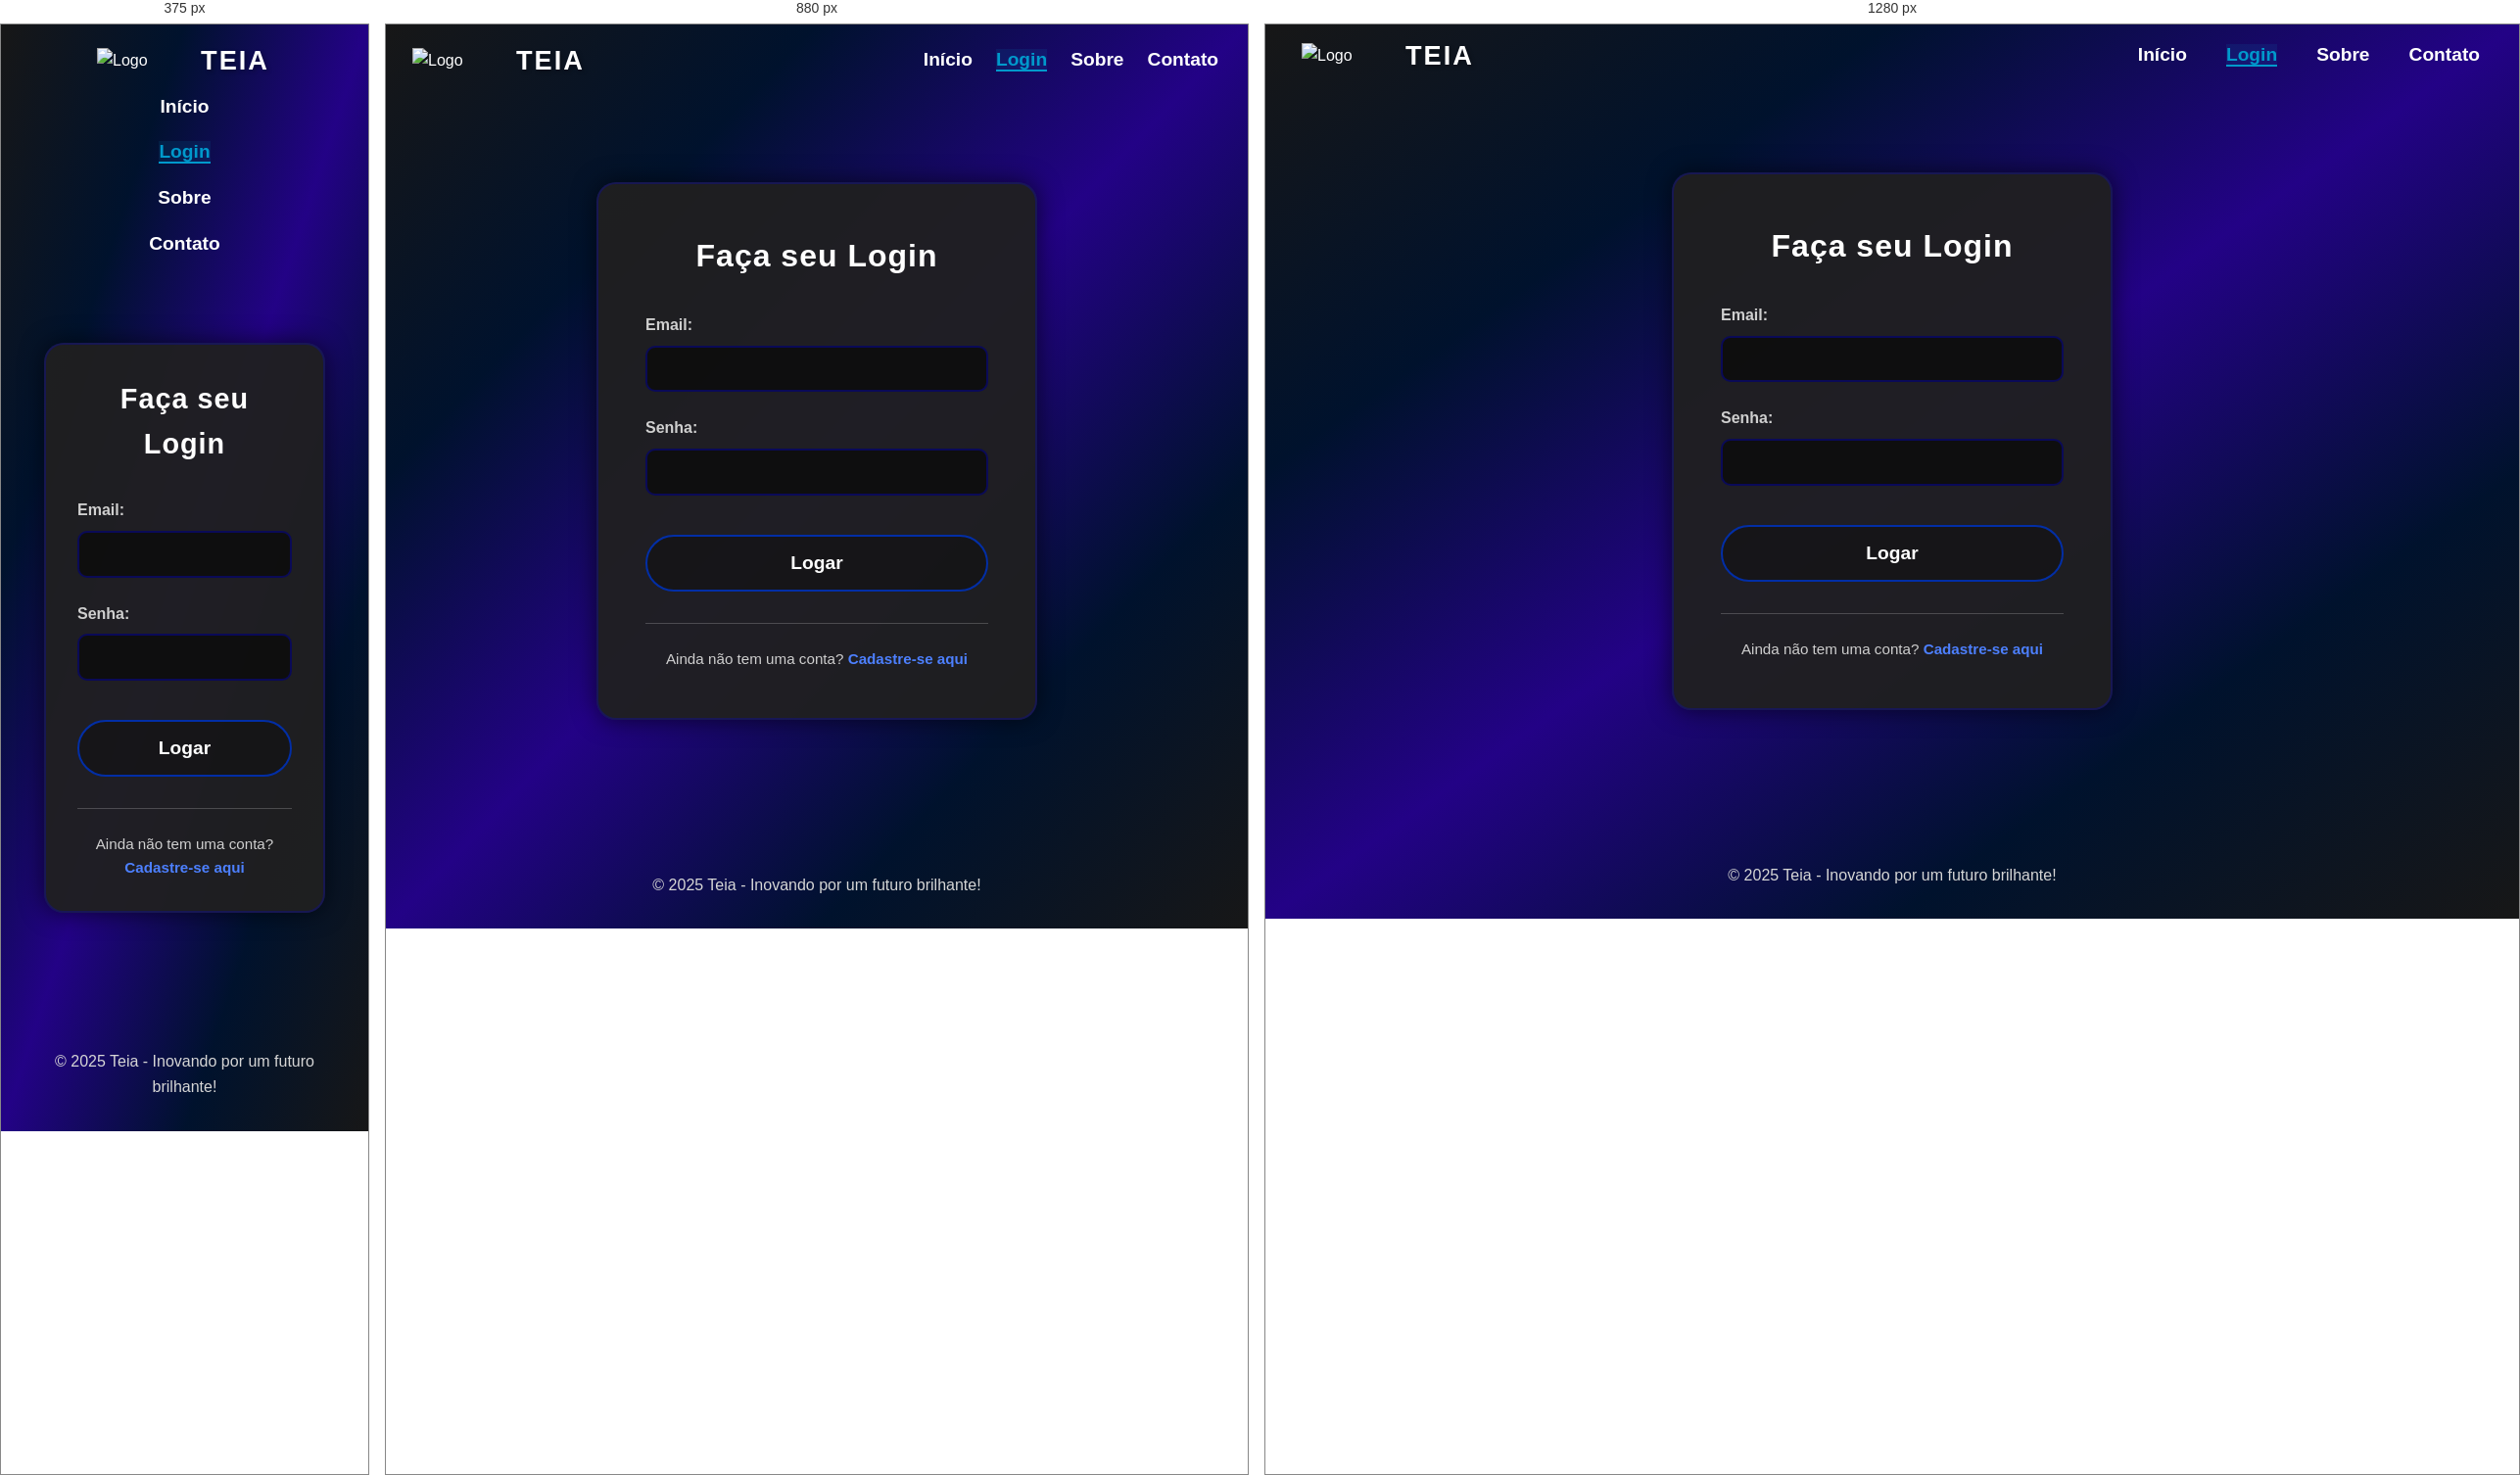
Rendered at 375 px, 880 px and 1280 px, left to right.

<!-- file: login.html -->
<!DOCTYPE html>
<html lang="pt-br">
<head>
  <meta charset="UTF-8">
  <meta name="viewport" content="width=device-width, initial-scale=1.0">
  <title>Teia - Login</title>
  <link rel="stylesheet" href="style.css">
  <link rel="preconnect" href="https://fonts.googleapis.com">
  <link rel="preconnect" href="https://fonts.gstatic.com" crossorigin>
  <link href="https://fonts.googleapis.com/css2?family=Montserrat:wght@700&display=swap" rel="stylesheet">
  <link href="https://fonts.googleapis.com/css2?family=Orbitron:wght@600;800&display=swap" rel="stylesheet">
  <link rel="shortcut icon" href="img/logoPR.png" type="image/x-icon"> <!-- Links favIcon-->
  <script src="auth.js"></script>
</head>

<body>
  <!-------------------------------------HEADER------------------------------------------->
  <header>
    <div class="logo">
      <img src="img/logoPR.png" alt="Logo" class="logo">
      <a href="index.html" class="brand-name">TEIA</a>
    </div>
    <nav>
      <ul>
        <li><a href="index.html">Início</a></li>
        <li><a href="login.html" class="active">Login</a></li>
        <li><a href="sobre.html">Sobre</a></li>
        <li><a href="contato.html">Contato</a></li>
      </ul>
    </nav>
  </header>

  <!-------------------------------------MAIN------------------------------------------->
  <main class="login-main">
    <div class="login-container">
      <div class="login-form-section">
        <div class="login-form-container">
          <h2>Faça seu Login</h2>
          <form class="login-form" id="loginForm">
            <div class="form-group">
              <label for="email">Email:</label>
              <input type="email" id="email" name="email" required>
            </div>
            
            <div class="form-group">
              <label for="senha">Senha:</label>
              <input type="password" id="senha" name="senha" required>
            </div>
            
            <button type="submit" class="login-button" id="loginButton">Logar</button>
          </form>
          
          <div class="signup-link">
            <p>Ainda não tem uma conta? <a href="cadastro.html">Cadastre-se aqui</a></p>
          </div>
        </div>
      </div>
    </div>
  </main>

  <!-------------------------------------FOOTER------------------------------------------->
  <footer>
    <p>© 2025 Teia - Inovando por um futuro brilhante!</p>
  </footer>

  <script>
    // Redirecionar se já estiver logado
    if (redirectIfAuthenticated()) {
      // Função do auth.js já redirecionou
    }

    const loginForm = document.getElementById('loginForm');
    const loginButton = document.getElementById('loginButton');
    const emailInput = document.getElementById('email');
    const senhaInput = document.getElementById('senha');

    loginForm.addEventListener('submit', async function(e) {
      e.preventDefault();
      
      // Desabilita o botão durante o envio
      loginButton.disabled = true;
      loginButton.textContent = 'Entrando...';
      
      const formData = {
        email: emailInput.value,
        senha: senhaInput.value
      };

      try {
        const response = await fetch('http://localhost:8080/candidato/login', {
          method: 'POST',
          headers: {
            'Content-Type': 'application/json',
          },
          body: JSON.stringify(formData)
        });

        // Verificar se a resposta contém JSON válido
        const contentType = response.headers.get('content-type');
        if (contentType && contentType.includes('application/json')) {
          const result = await response.json();
          
          if (result.success) {
            // Salvar dados do usuário no localStorage
            localStorage.setItem('teiaUser', JSON.stringify(result.data));
            
            showMessage(result.message, 'success');
            loginForm.reset();
            
            // Redirecionar para dashboard após 1 segundo
            setTimeout(() => {
              window.location.href = 'dashboard.html';
            }, 1000);
          } else {
            showMessage(result.message, 'error');
          }
        } else {
          // Se não for JSON, tratar como erro genérico
          if (response.status === 401) {
            showMessage('Email ou senha incorretos', 'error');
          } else if (response.status >= 500) {
            showMessage('Erro interno do servidor', 'error');
          } else {
            showMessage('Erro inesperado. Tente novamente.', 'error');
          }
        }
      } catch (error) {
        console.error('Erro:', error);
        showMessage('Erro de conexão. Verifique se o servidor está rodando.', 'error');
      } finally {
        // Reabilita o botão
        loginButton.disabled = false;
        loginButton.textContent = 'Logar';
      }
    });

    // Função para mostrar mensagens
    function showMessage(message, type) {
      // Remove mensagem anterior se existir
      const existingMessage = document.querySelector('.form-message');
      if (existingMessage) {
        existingMessage.remove();
      }
      
      // Cria nova mensagem
      const messageDiv = document.createElement('div');
      messageDiv.className = `form-message ${type}`;
      messageDiv.textContent = message;
      
      // Insere a mensagem antes do botão
      loginButton.parentNode.insertBefore(messageDiv, loginButton);
      
      // Remove a mensagem após 5 segundos APENAS se for sucesso
      if (type === 'success') {
        setTimeout(() => {
          if (messageDiv.parentNode) {
            messageDiv.remove();
          }
        }, 5000);
      }
      // Mensagens de erro permanecem até o usuário tentar novamente
    }
  </script>
</body>
</html>


/* @media block from style.css */
@media (max-width: 992px) {
  header {
    padding: 15px 30px; /* Reduz padding */
  }

  nav ul {
    gap: 1.5rem; /* Reduz espaço entre links */
  }

  .welcome-message h1 {
    font-size: 2.2rem; /* Reduz título */
  }
}

/* @media block from style.css */
@media (max-width: 768px) {
  header {
    flex-direction: column; /* Header em coluna */
    align-items: center; /* Centraliza */
    padding: 15px 20px; /* Reduz padding */
  }

  nav ul {
    flex-direction: column; /* Links em coluna */
    align-items: center; /* Centraliza */
    gap: 1rem; /* Espaço entre links */
    margin-top: 10px; /* Espaço em cima */
  }

  .welcome-message h1 {
    font-size: 2rem; /* Menor título */
  }

  .welcome-message p {
    font-size: 1.1rem; /* Texto menor */
  }

  .info-image-section {
    flex-direction: column; /* Coloca imagem e texto em coluna */
    text-align: center; /* Centraliza texto */
  }

  .image-container img {
    max-width: 100%; /* Imagem ocupa toda largura */
  }

  .login-form-section {
    max-width: 100%;
    padding: 2rem;
  }

  .cadastro-form-section {
    max-width: 100%;
    padding: 2rem;
  }

  .login-form-container h2 {
    font-size: 1.8rem;
  }
}

/* @media block from style.css */
@media (max-width: 768px) {
    .dashboard-grid {
        grid-template-columns: 1fr;
    }
    
    .welcome-section h1 {
        font-size: 2em;
    }
    
    .dashboard-main {
        padding: 10px;
    }
    
    .dashboard-container {
        padding: 0 10px;
    }
}